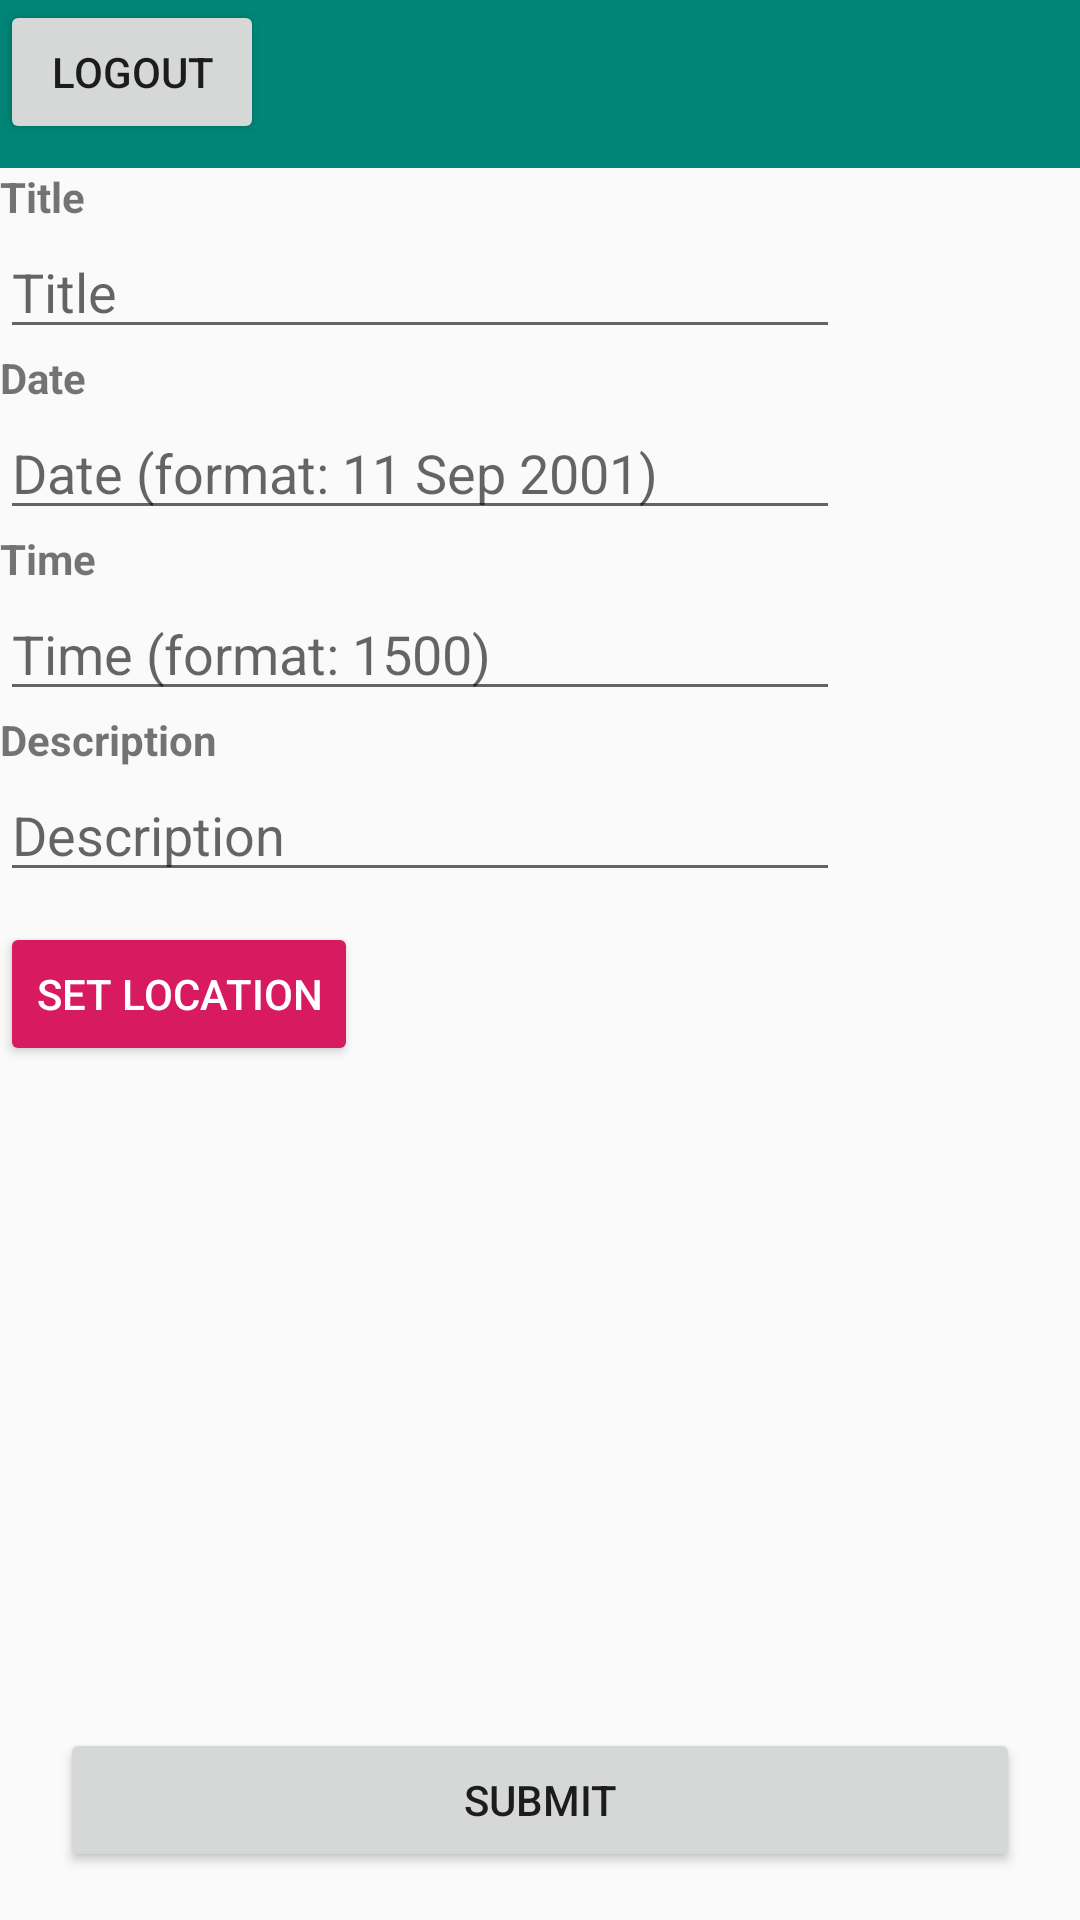

Write the Android layout XML for this screen, with the resource values it uses.
<!-- AndroidManifest.xml: application theme AppTheme -->
<!-- res/layout/activity_add_event.xml -->
<?xml version="1.0" encoding="utf-8"?>
<RelativeLayout
    xmlns:android="http://schemas.android.com/apk/res/android"
    android:orientation="vertical"
    android:layout_width="match_parent"
    android:layout_height="match_parent">

    <androidx.appcompat.widget.Toolbar
        android:id="@+id/toolbar"
        android:layout_width="match_parent"
        android:layout_height="wrap_content"
        android:background="?attr/colorPrimary"
        android:minHeight="?attr/actionBarSize"
        android:theme="@style/ThemeOverlay.AppCompat.Dark"/>

    <Button
        android:id="@+id/logout"
        android:layout_width="wrap_content"
        android:layout_height="wrap_content"
        android:text="LogOut" />

    <TextView
        android:id="@+id/textTitle"
        android:layout_width="match_parent"
        android:layout_height="wrap_content"
        android:textSize="14sp"
        android:textStyle="bold"
        android:text="Title"
        android:layout_below="@id/toolbar"/>

    <EditText
        android:id="@+id/editTitle"
        android:layout_width="match_parent"
        android:layout_height="wrap_content"
        android:layout_marginRight="80dp"
        android:inputType="textLongMessage"
        android:layout_below="@id/textTitle"
        android:hint="Title"/>

    <TextView
        android:id="@+id/textDate"
        android:layout_width="match_parent"
        android:layout_height="wrap_content"
        android:textSize="14sp"
        android:textStyle="bold"
        android:text="Date"
        android:layout_below="@id/editTitle" />

    <EditText
        android:id="@+id/editDate"
        android:layout_width="match_parent"
        android:layout_height="wrap_content"
        android:layout_marginRight="80dp"
        android:inputType="textLongMessage"
        android:layout_below="@id/textDate"
        android:hint="Date (format: 11 Sep 2001)" />

    <TextView
        android:id="@+id/textTime"
        android:layout_width="match_parent"
        android:layout_height="wrap_content"
        android:textSize="14sp"
        android:textStyle="bold"
        android:text="Time"
        android:layout_below="@id/editDate" />

    <EditText
        android:id="@+id/editTime"
        android:layout_width="match_parent"
        android:layout_height="wrap_content"
        android:layout_marginRight="80dp"
        android:inputType="textLongMessage"
        android:layout_below="@id/textTime"
        android:hint="Time (format: 1500)" />

    <TextView
        android:id="@+id/textDesc"
        android:layout_width="match_parent"
        android:layout_height="wrap_content"
        android:textSize="14sp"
        android:textStyle="bold"
        android:text="Description"
        android:layout_below="@id/editTime" />

    <EditText
        android:id="@+id/editDesc"
        android:layout_width="match_parent"
        android:layout_height="wrap_content"
        android:layout_marginRight="80dp"
        android:inputType="textMultiLine"
        android:layout_below="@id/textDesc"
        android:hint="Description" />

    <Button style="@style/AppTheme.Button"
        android:id="@+id/setLoc"
        android:layout_width="wrap_content"
        android:layout_height="wrap_content"
        android:layout_marginTop="10dp"
        android:text="Set Location"
        android:onClick="setLocation"
        android:layout_below="@id/editDesc" />

    <Button
        android:layout_width="match_parent"
        android:layout_height="wrap_content"
        android:layout_marginLeft="20dp"
        android:layout_marginRight="20dp"
        android:layout_marginBottom="16dp"
        android:layout_marginTop="40dp"
        android:text="Submit"
        android:layout_alignParentBottom="true"
        android:onClick="submitEvent"/>

</RelativeLayout>
<!-- resources referenced by this layout -->
<resources>
  <style name="AppTheme.Button" parent="Widget.AppCompat.Button.Colored">
          <item name="colorButtonNormal">@color/colorAccent</item>
      </style>
  <style name="AppTheme" parent="Theme.AppCompat.Light.NoActionBar">
          
          <item name="colorPrimary">@color/colorPrimary</item>
          <item name="colorPrimaryDark">@color/colorPrimaryDark</item>
          <item name="colorAccent">@color/colorAccent</item>
      </style>
  <color name="colorAccent">#D81B60</color>
  <color name="colorPrimary">#008577</color>
  <color name="colorPrimaryDark">#00574B</color>
</resources>
